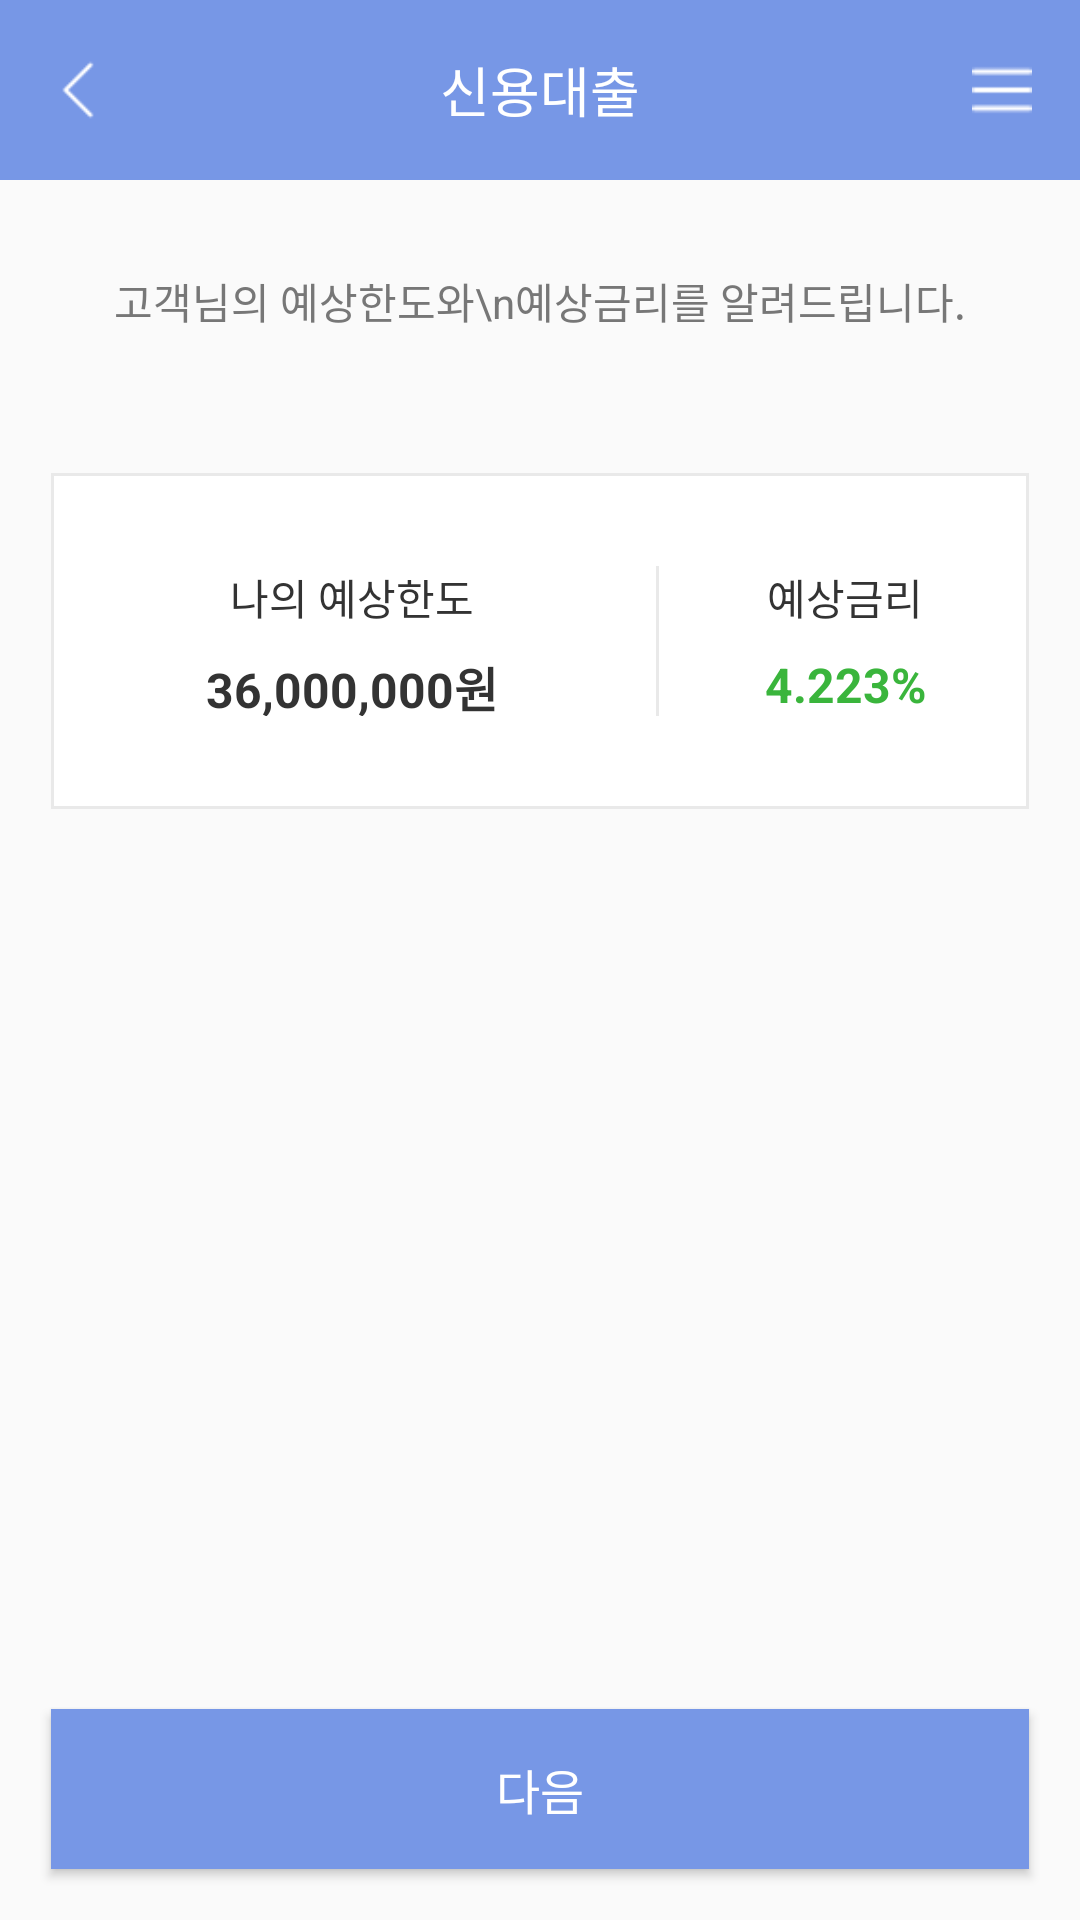

This screen was rendered from an Android layout file. Write that file and the resources it references.
<!-- AndroidManifest.xml: application theme AppTheme -->
<!-- res/layout/activity_show_limit.xml -->
<?xml version="1.0" encoding="utf-8"?>
<LinearLayout xmlns:android="http://schemas.android.com/apk/res/android"
	xmlns:app="http://schemas.android.com/apk/res-auto"
	xmlns:tools="http://schemas.android.com/tools"
	android:layout_width="match_parent"
	android:layout_height="match_parent"
	android:orientation="vertical"
	tools:context=".loan.ShowLimitActivity">


	
	<LinearLayout
		android:id="@+id/ll_title_view"
		android:layout_width="match_parent"
		android:layout_height="60dp"
		android:background="@color/blue_common"
		android:gravity="center_vertical">

		<ImageView
			android:id="@+id/back_btn"
			android:layout_width="20dp"
			android:layout_height="20dp"
			android:layout_marginLeft="16dp"
			android:src="@drawable/top_back" />

		<LinearLayout
			android:layout_width="match_parent"
			android:layout_height="wrap_content"
			android:layout_weight="1"
			android:gravity="center">

			<TextView
				android:layout_width="200dp"
				android:layout_height="wrap_content"
				android:gravity="center"
				android:text="신용대출"
				android:textColor="#FFFFFF"
				android:textSize="18dp" />
		</LinearLayout>

		<ImageView
			android:id="@+id/setting_btn"
			android:layout_width="20dp"
			android:layout_height="20dp"
			android:layout_marginRight="16dp"
			android:src="@drawable/top_menu" />
	</LinearLayout>
	

	<LinearLayout
		android:layout_weight="1"
		android:orientation="vertical"
		android:layout_width="match_parent"
		android:layout_height="0dp">

	<TextView
		android:layout_width="match_parent"
		android:layout_height="wrap_content"
		android:gravity="center"
		android:padding="30dp"
		android:textSize="14dp"
		android:textColor="#777777"
		android:text="고객님의 예상한도와\n예상금리를 알려드립니다." />

		<LinearLayout
			android:paddingTop="32dp"
			android:paddingBottom="32dp"
			android:gravity="center"
			android:layout_margin="16dp"
			android:background="@drawable/btn_light_gray_stroke"
			android:layout_width="match_parent"
			android:layout_height="wrap_content">

			<LinearLayout
				android:gravity="center"
				android:layout_weight="6"
				android:orientation="vertical"
				android:layout_width="wrap_content"
				android:layout_height="match_parent">

				<TextView
					android:gravity="center"
					android:textColor="#333333"
					android:text="나의 예상한도"
					android:textSize="14dp"
					android:layout_width="wrap_content"
					android:layout_height="wrap_content"/>
				<TextView
					android:gravity="center"
					android:text="36,000,000원"
					android:textColor="#333333"
					android:layout_marginTop="08dp"
					android:textStyle="bold"
					android:textSize="16dp"
					android:layout_width="wrap_content"
					android:layout_height="wrap_content"/>

			</LinearLayout>

			<View
				android:background="#e9e9e9"
				android:layout_width="1dp"
				android:layout_height="50dp"/>

			<LinearLayout
				android:orientation="vertical"
				android:layout_weight="4"
				android:gravity="center"
				android:layout_width="wrap_content"
				android:layout_height="match_parent">

				<TextView
					android:gravity="center"
					android:text="예상금리"
					android:textSize="14dp"
					android:textColor="#333333"
					android:layout_width="wrap_content"
					android:layout_height="wrap_content"/>
				<TextView
					android:gravity="center"
					android:text="4.223%"
					android:layout_marginTop="08dp"
					android:textStyle="bold"
					android:textSize="16dp"
					android:textColor="#3ab53c"
					android:layout_width="wrap_content"
					android:layout_height="wrap_content"/>

			</LinearLayout>
		</LinearLayout>

	</LinearLayout>
	<Button
		android:id="@+id/btn_next"
		android:layout_width="match_parent"
		android:layout_height="wrap_content"
		android:layout_margin="16dp"
		android:background="@drawable/selector_confirm_btn"
		android:padding="16dp"
		android:text="다음"
		android:textColor="#FFFFFF"
		android:textSize="16dp" />
</LinearLayout>
<!-- resources referenced by this layout -->
<resources>
  <color name="blue_common">#7797e6</color>
  <!-- drawable btn_light_gray_stroke (drawable) -->
  <?xml version="1.0" encoding="utf-8"?>
  <layer-list xmlns:android="http://schemas.android.com/apk/res/android">
      <item
          android:bottom="1dp"
          android:left="1dp"
          android:right="1dp"
          android:top="1dp">
          <shape android:shape="rectangle">
              <stroke
                  android:width="1dp"
                  android:color="#e9e9e9" />
              <solid android:color="#FFFFFF" />
          </shape>
      </item>
  </layer-list>
  <!-- drawable selector_confirm_btn (drawable) -->
  <?xml version="1.0" encoding="utf-8"?>
  <layer-list xmlns:android="http://schemas.android.com/apk/res/android">
  	<item android:bottom="1dp" android:left="1dp" android:right="1dp" android:state_activated="true" android:top="1dp">
  		<shape android:shape="rectangle">
  			<stroke android:width="1dp" android:color="@color/blue_common" />
  			<solid android:color="@color/blue_common" />
  		</shape>
  		<color android:color="#FFFFFF"/>
  	</item>
  </layer-list>
  <!-- drawable top_back: png bitmap (drawable, 424 bytes) -->
  <!-- drawable top_menu: png bitmap (drawable, 396 bytes) -->
  <style name="AppTheme" parent="Base.Theme.AppCompat.Light.DarkActionBar">
          
          <item name="colorPrimary">@color/colorPrimary</item>
          <item name="colorPrimaryDark">@color/colorPrimaryDark</item>
          <item name="colorAccent">@color/colorAccent</item>
  
      </style>
  <color name="colorPrimary">#3F51B5</color>
  <color name="colorPrimaryDark">#303F9F</color>
  <color name="colorAccent">#7797e6</color>
</resources>
